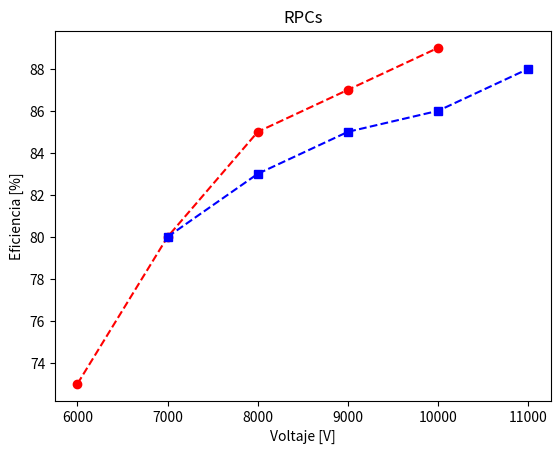

Write the Python code that produced this figure.
import numpy as np
import matplotlib.pyplot as plt
x = [6000,7000,8000,9000,10000]
y = [73, 80, 85, 87, 89]
x2 =[6000,7000,8000,9000,10000]
y2 = [73, 80, 85, 87, 89]
plt.plot(x,y,'r--')
plt.plot(x2,y2,'ro')
x1 = [7000,8000,9000,10000,11000]
y1 = [80, 83, 85, 86, 88]
plt.plot(x1,y1,'bs')
plt.plot(x1,y1,'b--')
plt.title("RPCs")
plt.xlabel("Voltaje [V]")
plt.ylabel ("Eficiencia [%]")
plt.savefig ('clase6.png')
plt.show()
